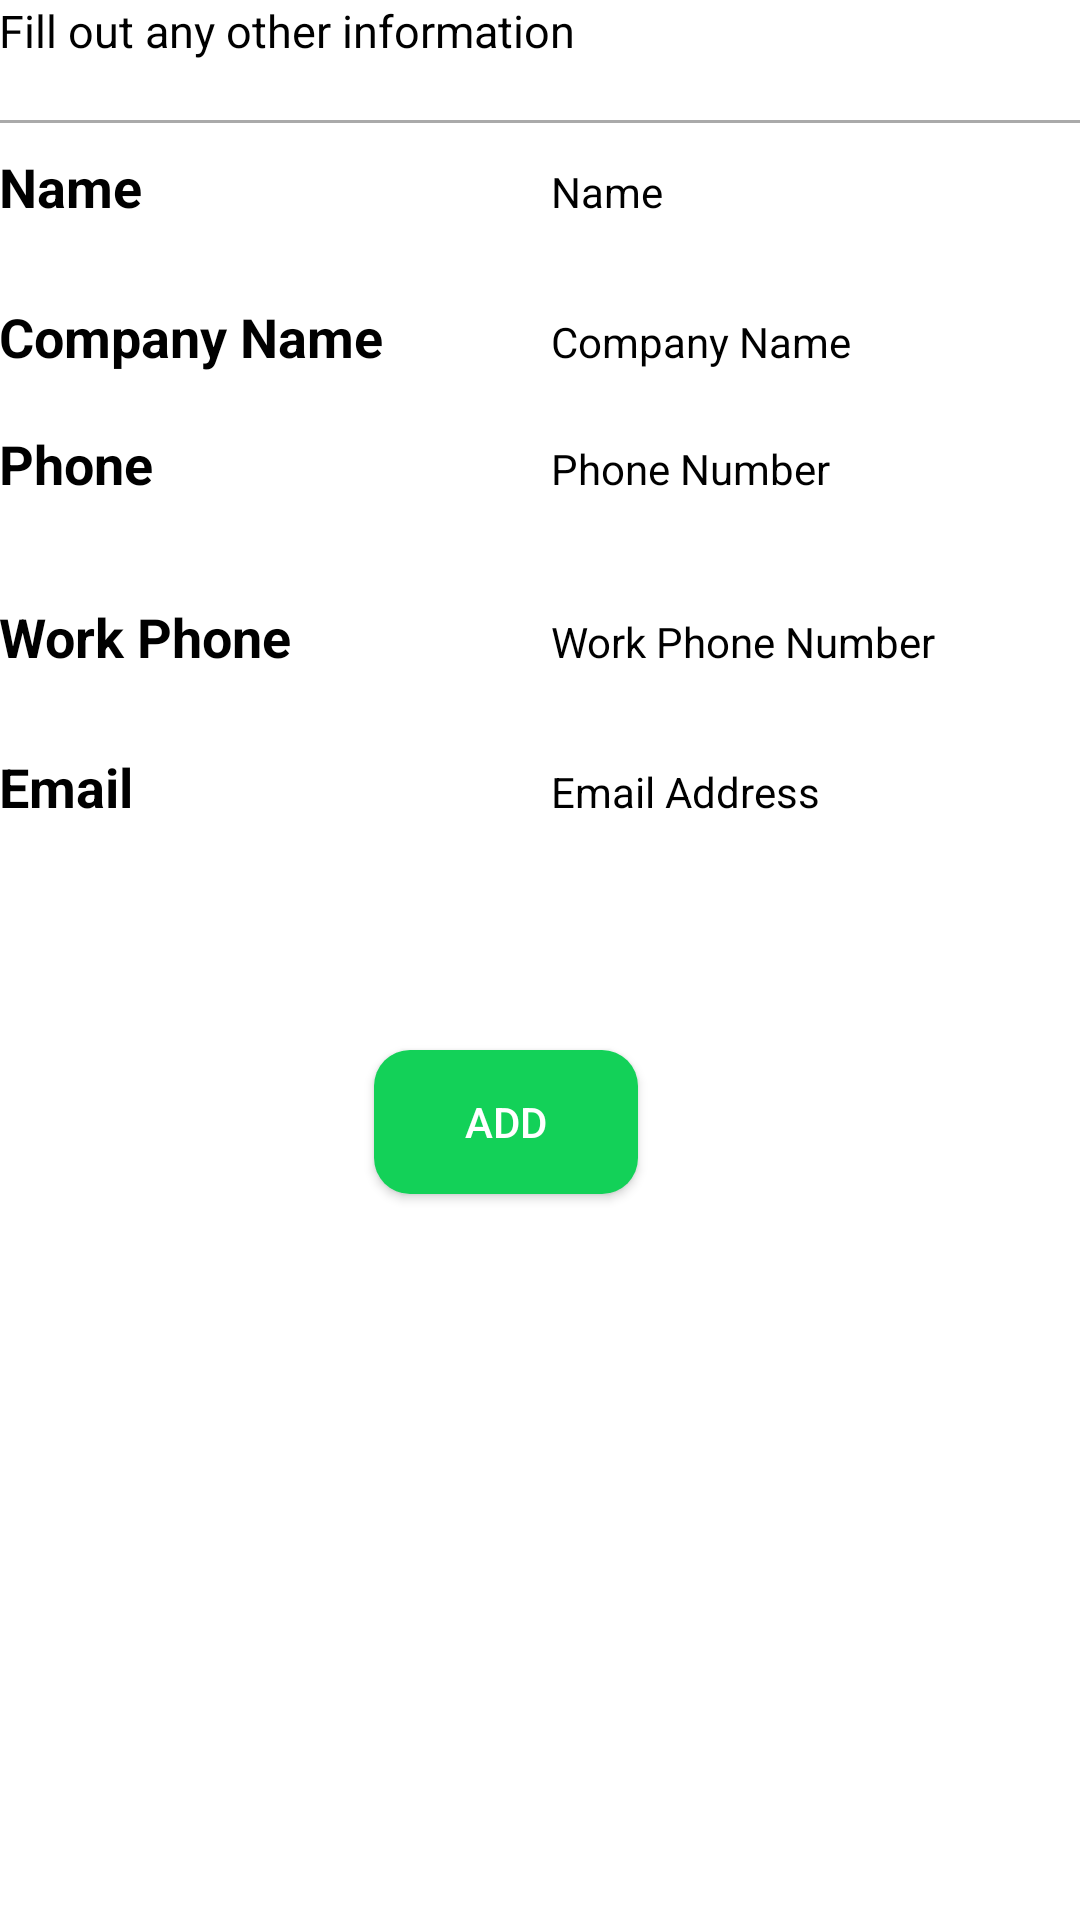

Produce the Android XML layout that renders to this screen, including the resource entries it uses.
<!-- AndroidManifest.xml: application theme AppTheme -->
<!-- res/layout/add.xml -->
<?xml version="1.0" encoding="utf-8"?>
<RelativeLayout xmlns:android="http://schemas.android.com/apk/res/android"
    xmlns:tools="http://schemas.android.com/tools" android:layout_width="match_parent"
    android:layout_height="match_parent" android:paddingLeft="@dimen/activity_horizontal_margin"
    android:paddingRight="@dimen/activity_horizontal_margin"
    android:paddingTop="@dimen/activity_vertical_margin"
    android:background="#fff"
    android:paddingBottom="@dimen/activity_vertical_margin"
    tools:context=".Dashboard">

    <TextView
        android:text="Fill out any other information"
        android:layout_width="wrap_content"
        android:layout_height="wrap_content"
        android:id="@+id/textInstruction"
        android:textSize="15dp"
        android:typeface="sans"
        android:textColor="#000000"
        android:layout_alignParentLeft="true"
        android:layout_alignParentStart="true" />

    <View
        android:layout_width="match_parent"
        android:layout_height="1dp"
        android:background="@android:color/darker_gray"
        android:layout_above="@+id/userItemName"
        android:layout_centerHorizontal="true"
        android:layout_marginTop="40dp" />

    
    <TextView
        android:text="Name"
        android:textStyle="bold"
        android:layout_width="wrap_content"
        android:layout_height="wrap_content"
        android:id="@+id/textName"
        android:textAppearance="@style/TextAppearance.AppCompat.Medium"
        android:typeface="sans"
        android:textColor="#000000"
        android:layout_alignParentLeft="true"
        android:layout_alignParentStart="true"
        android:layout_marginTop="50dp"/>

    <EditText
        android:layout_width="120dp"
        android:layout_height="wrap_content"
        android:hint="Name"
        android:textColorHint="#000"
        android:textSize="14dp"
        android:id="@+id/nameValue"
        android:textColor="#000"
        android:layout_marginLeft="180dp"
        android:layout_alignBaseline="@+id/textName"
        android:layout_alignBottom="@+id/textName"
        />

    
    <TextView
        android:text="Company Name"
        android:textStyle="bold"
        android:layout_width="wrap_content"
        android:layout_height="wrap_content"
        android:id="@+id/textCompany"
        android:textAppearance="@style/TextAppearance.AppCompat.Medium"
        android:typeface="sans"
        android:textColor="#000000"
        android:layout_alignParentLeft="true"
        android:layout_alignParentStart="true"
        android:layout_marginTop="100dp"/>
    <EditText
        android:layout_width="wrap_content"
        android:layout_height="wrap_content"
        android:hint="Company Name"
        android:textColorHint="#000"
        android:id="@+id/companyValue"
        android:textSize="14dp"
        android:textColor="#000"
        android:layout_marginLeft="180dp"
        android:layout_alignBaseline="@+id/textCompany"
        android:layout_alignBottom="@+id/textCompany" />

    

    <TextView
        android:text="Phone"
        android:textStyle="bold"
        android:layout_width="wrap_content"
        android:layout_height="wrap_content"
        android:id="@+id/textMPhone"
        android:textAppearance="@style/TextAppearance.AppCompat.Medium"
        android:typeface="sans"
        android:textColor="#000000"
        android:layout_marginTop="62dp"
        android:layout_below="@+id/nameValue"
        android:layout_alignParentStart="true" />
    <EditText
        android:layout_width="wrap_content"
        android:layout_height="wrap_content"
        android:id="@+id/phoneValue"
        android:textColor="#000"
        android:hint="Phone Number"
        android:textSize="14dp"
        android:textColorHint="#000"
        android:layout_alignBaseline="@+id/textMPhone"
        android:layout_alignBottom="@+id/textMPhone"
        android:layout_marginLeft="180dp"/>

    
    <TextView
        android:text="Work Phone"
        android:textStyle="bold"
        android:layout_width="wrap_content"
        android:layout_height="wrap_content"
        android:id="@+id/textWPhone"
        android:textAppearance="@style/TextAppearance.AppCompat.Medium"
        android:typeface="sans"
        android:textColor="#000000"
        android:layout_alignParentLeft="true"
        android:layout_alignParentStart="true"
        android:layout_marginTop="200dp"/>
    <EditText
        android:layout_width="wrap_content"
        android:layout_height="wrap_content"
        android:id="@+id/wPhoneValue"
        android:textColorHint="#000"
        android:hint="Work Phone Number"
        android:textColor="#000"
        android:textSize="14dp"
        android:layout_alignBaseline="@+id/textWPhone"
        android:layout_alignBottom="@+id/textWPhone"
        android:layout_marginLeft="180dp"
 />

    
    <TextView
        android:text="Email"
        android:textStyle="bold"
        android:layout_width="wrap_content"
        android:layout_height="wrap_content"
        android:id="@+id/textEmail"
        android:textAppearance="@style/TextAppearance.AppCompat.Medium"
        android:typeface="sans"
        android:textColor="#000000"
        android:layout_alignParentLeft="true"
        android:layout_alignParentStart="true"
        android:layout_marginTop="250dp"/>
    <EditText
        android:layout_width="wrap_content"
        android:layout_height="wrap_content"
        android:id="@+id/emailValue"
        android:textColor="#000"
        android:textColorHint="#000"
        android:hint="Email Address"
        android:textSize="14dp"
        android:layout_alignBaseline="@+id/textEmail"
        android:layout_alignBottom="@+id/textEmail"
        android:layout_marginLeft="180dp"/>


    <Button
        android:layout_width="wrap_content"
        android:layout_height="wrap_content"
        android:text="Add"
        android:padding="3dp"
        android:id="@+id/addButton"
        android:background="@drawable/smallb"
        android:layout_marginTop="350dp"
        android:layout_marginLeft="125dp"/>

    <ProgressBar
        android:layout_width="wrap_content"
        android:layout_height="wrap_content"
        android:id="@+id/pbbar"
        android:layout_marginTop="56dp"
        android:layout_alignTop="@+id/addButton"
        android:layout_alignEnd="@+id/textInstruction" />


</RelativeLayout>
<!-- resources referenced by this layout -->
<resources>
  <!-- drawable smallb (drawable) -->
  <?xml version="1.0" encoding="utf-8"?>
  <shape xmlns:android="http://schemas.android.com/apk/res/android" android:shape="rectangle" >
      <corners
          android:radius="12dp"
          />
      <solid
          android:color="#13D158"
          />
      <padding
          android:left="0dp"
          android:top="0dp"
          android:right="0dp"
          android:bottom="0dp"
          />
  
  
  
  </shape>
  <style name="AppTheme" parent="Theme.AppCompat.NoActionBar">
          
          <item name="colorPrimary">@color/colorPrimary</item>
          <item name="colorPrimaryDark">@color/colorPrimaryDark</item>
          <item name="colorAccent">@color/colorAccent</item>
      </style>
  <color name="colorPrimary">#13D158</color>
  <color name="colorPrimaryDark">#13D158</color>
  <color name="colorAccent">#FF4081</color>
</resources>
